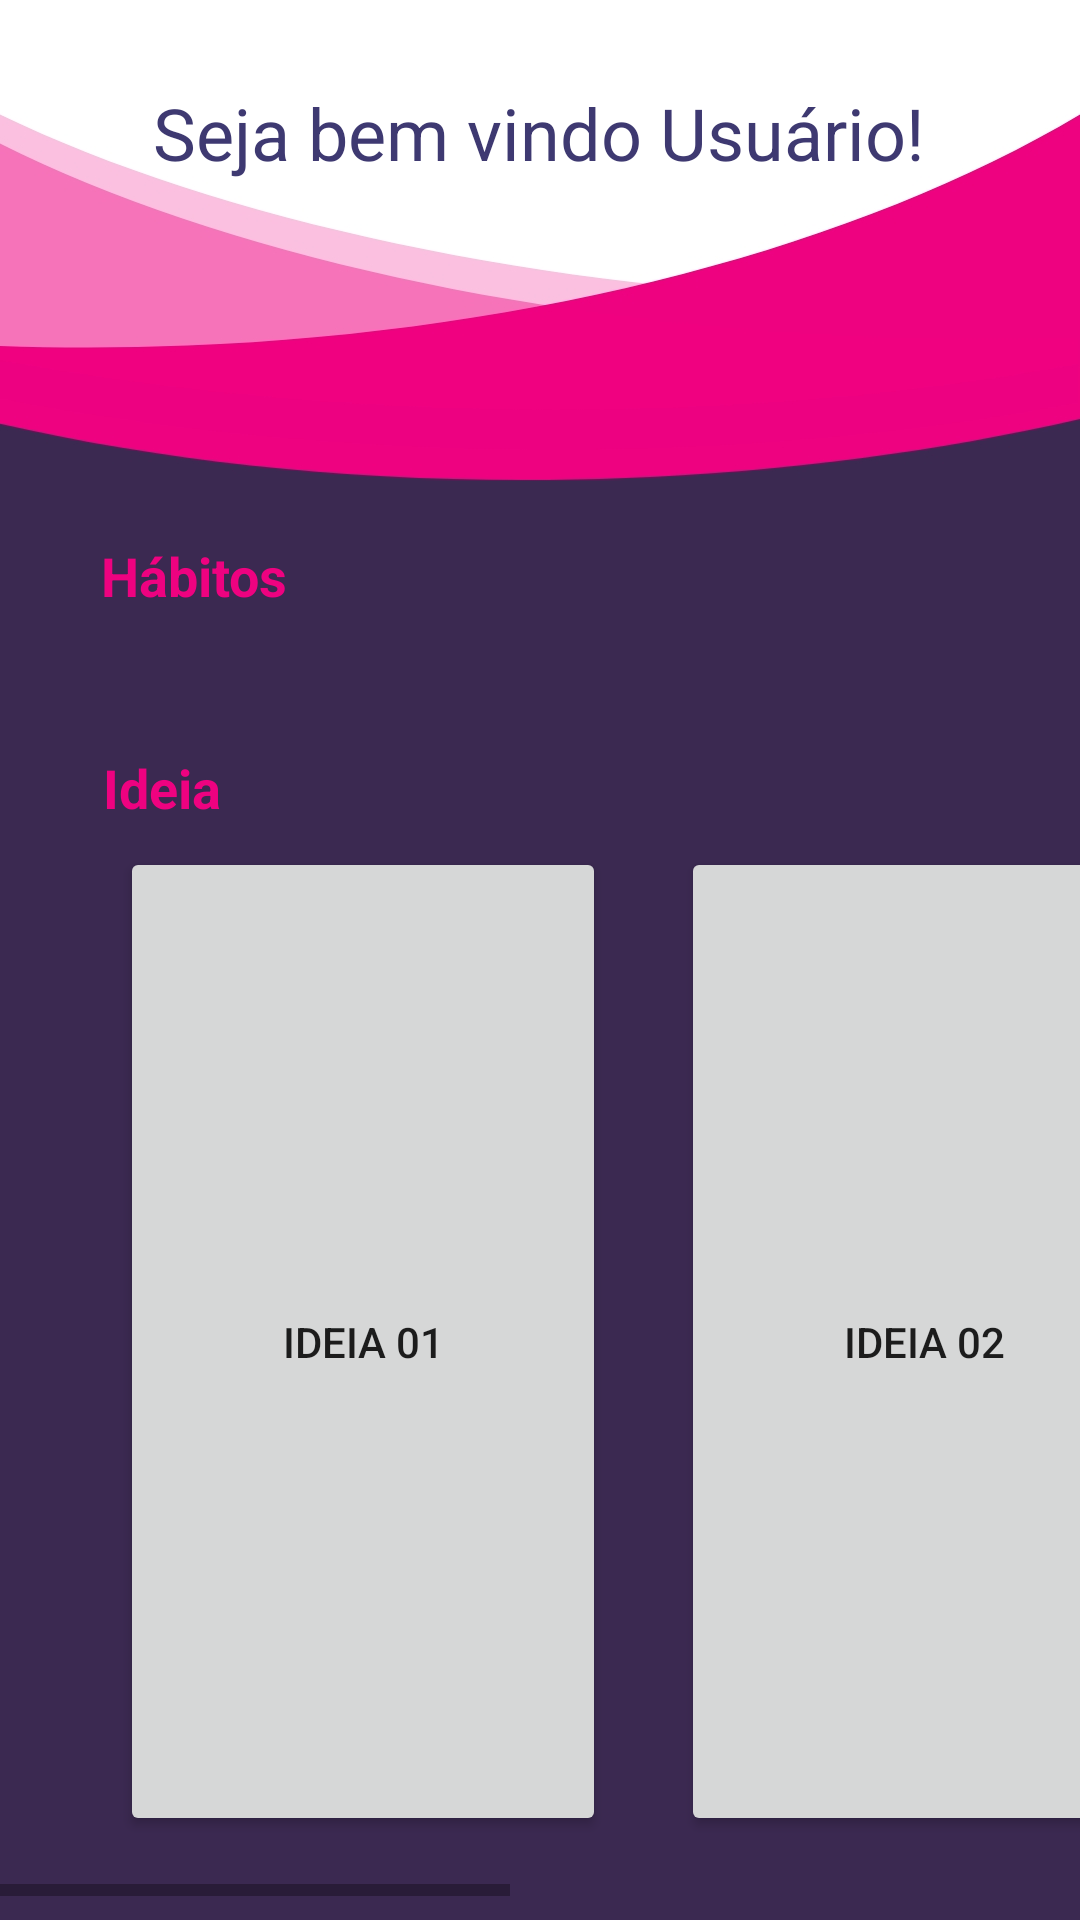

Android layout source for this screen:
<!-- AndroidManifest.xml: application theme AppTheme -->
<!-- res/layout/fragment_home.xml -->
<?xml version="1.0" encoding="utf-8"?>
<androidx.constraintlayout.widget.ConstraintLayout xmlns:android="http://schemas.android.com/apk/res/android"
    xmlns:app="http://schemas.android.com/apk/res-auto"
    xmlns:tools="http://schemas.android.com/tools"
    android:id="@+id/home_screen"
    android:layout_width="match_parent"
    android:layout_height="match_parent"
    android:background="@drawable/home_background"
    tools:context=".View.Home.Home_fragment">

    <TextView
        android:id="@+id/textView14"
        android:layout_width="47dp"
        android:layout_height="24dp"
        android:text="Ideias"
        android:textColor="#EE0280"
        android:textSize="18sp"
        android:textStyle="bold"
        app:layout_constraintBottom_toBottomOf="parent"
        app:layout_constraintEnd_toEndOf="parent"
        app:layout_constraintHorizontal_bias="0.11"
        app:layout_constraintStart_toStartOf="parent"
        app:layout_constraintTop_toBottomOf="@+id/recyclerView"
        app:layout_constraintVertical_bias="0.0" />

    <TextView
        android:id="@+id/textView13"
        android:layout_width="wrap_content"
        android:layout_height="wrap_content"
        android:layout_marginTop="28dp"
        android:layout_marginBottom="177dp"
        android:text="Seja bem vindo Usuário!"
        android:textColor="#3E3971"
        android:textSize="24sp"
        app:layout_constraintEnd_toEndOf="parent"
        app:layout_constraintHorizontal_bias="0.498"
        app:layout_constraintStart_toStartOf="parent"
        app:layout_constraintTop_toTopOf="parent"
        app:layout_constraintVertical_bias="0.04" />


    <TextView
        android:id="@+id/textView15"
        android:layout_width="wrap_content"
        android:layout_height="wrap_content"
        android:text="Hábitos"
        android:textColor="#EE0280"
        android:textSize="18sp"
        android:textStyle="bold"
        app:layout_constraintBottom_toBottomOf="parent"
        app:layout_constraintEnd_toEndOf="parent"
        app:layout_constraintHorizontal_bias="0.113"
        app:layout_constraintStart_toStartOf="parent"
        app:layout_constraintTop_toTopOf="parent"
        app:layout_constraintVertical_bias="0.292" />

    <HorizontalScrollView
        android:layout_width="0dp"
        android:layout_height="0dp"
        android:layout_marginTop="8dp"
        android:layout_marginBottom="8dp"
        app:layout_constraintBottom_toBottomOf="parent"
        app:layout_constraintEnd_toEndOf="parent"
        app:layout_constraintHorizontal_bias="1.0"
        app:layout_constraintStart_toStartOf="parent"
        app:layout_constraintTop_toBottomOf="@+id/textView14">

        <LinearLayout
            android:layout_width="wrap_content"
            android:layout_height="match_parent">

            <Button
                android:id="@+id/idea1"
                android:layout_width="162dp"
                android:layout_height="match_parent"
                android:layout_marginLeft="40dp"
                android:layout_marginBottom="20dp"
                android:text="Ideia 01"
                app:layout_constraintEnd_toEndOf="parent"
                app:layout_constraintHorizontal_bias="0.152"
                app:layout_constraintStart_toStartOf="parent"
                app:layout_constraintTop_toBottomOf="@+id/textView8" />

            <Button
                android:id="@+id/idea2"
                android:layout_width="162dp"
                android:layout_height="match_parent"
                android:layout_marginLeft="25dp"
                android:layout_marginBottom="20dp"
                android:text="Ideia 02"
                app:layout_constraintEnd_toEndOf="parent"
                app:layout_constraintHorizontal_bias="0.152"
                app:layout_constraintStart_toStartOf="parent"
                app:layout_constraintTop_toBottomOf="@+id/textView8" />

            <Button
                android:id="@+id/idea3"
                android:layout_width="162dp"
                android:layout_height="match_parent"
                android:layout_marginLeft="25dp"
                android:layout_marginBottom="20dp"
                android:text="Ideia 03"
                app:layout_constraintEnd_toEndOf="parent"
                app:layout_constraintHorizontal_bias="0.152"
                app:layout_constraintStart_toStartOf="parent"
                app:layout_constraintTop_toBottomOf="@+id/textView8" />

            <Button
                android:id="@+id/idea4"
                android:layout_width="162dp"
                android:layout_height="match_parent"
                android:layout_marginLeft="25dp"
                android:layout_marginBottom="20dp"
                android:text="Ideia 04"
                app:layout_constraintEnd_toEndOf="parent"
                app:layout_constraintHorizontal_bias="0.152"
                app:layout_constraintStart_toStartOf="parent"
                app:layout_constraintTop_toBottomOf="@+id/textView8" />

        </LinearLayout>
    </HorizontalScrollView>

    <androidx.recyclerview.widget.RecyclerView
        android:id="@+id/recyclerView"
        android:layout_width="0dp"
        android:layout_height="wrap_content"
        android:layout_marginStart="32dp"
        android:layout_marginLeft="32dp"
        android:orientation="horizontal"
        android:visibility="visible"
        app:layoutManager="androidx.recyclerview.widget.LinearLayoutManager"
        app:layout_constraintBottom_toBottomOf="parent"
        app:layout_constraintEnd_toEndOf="parent"
        app:layout_constraintHorizontal_bias="0.0"
        app:layout_constraintStart_toStartOf="parent"
        app:layout_constraintTop_toTopOf="parent"
        app:layout_constraintVertical_bias="0.391"
        tools:listitem="@layout/habit_button" />


</androidx.constraintlayout.widget.ConstraintLayout>
<!-- res/layout/habit_button.xml (included above) -->
<?xml version="1.0" encoding="utf-8"?>
<androidx.cardview.widget.CardView xmlns:android="http://schemas.android.com/apk/res/android"
    android:layout_width="wrap_content"
    android:layout_height="wrap_content"
    xmlns:app="http://schemas.android.com/apk/res-auto"
    >
    
    
    <RelativeLayout
        android:layout_width="wrap_content"
        android:layout_height="wrap_content"
        android:paddingLeft="8dp"
        android:background="#3B2951"
        >
        <Button
            android:id="@+id/habit_button"
            android:layout_width="100dp"
            android:layout_height="100dp"
            android:drawableTop="@drawable/ic_baseline_palette_24"
            android:drawableTint="#FFFFFF"
            android:paddingTop="15dp"
            android:text="Paint"
            android:textSize="15sp" />

    </RelativeLayout>

</androidx.cardview.widget.CardView>
<!-- resources referenced by this layout -->
<resources>
  <!-- drawable home_background: jpg bitmap (drawable, 48308 bytes) -->
  <style name="AppTheme" parent="Theme.MaterialComponents.Light.NoActionBar">
          
          <item name="colorPrimary">#9E136A</item>
          <item name="colorPrimaryDark">@color/colorPrimaryDark</item>
          <item name="colorAccent">@color/colorAccent</item>
      </style>
  <color name="colorPrimaryDark">#8E1360</color>
  <color name="colorAccent">#737373</color>
</resources>
